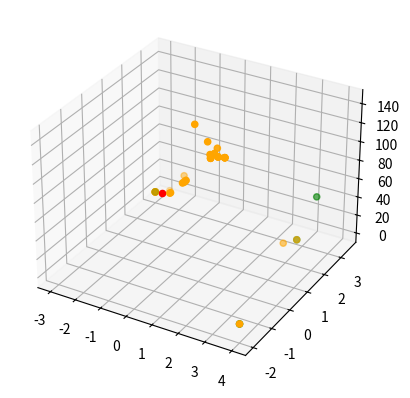

The script that saved this image:
from typing import List
from operator import length_hint
import math

import matplotlib
import matplotlib.pyplot as plt
import numpy as np

x = [[3.5, 3], [3.1, 2.5], [-3, 3], [4, -2]]
x1 = [x[0][0], x[1][0], x[2][0], x[3][0]]
x2 = [x[0][1], x[1][1], x[2][1], x[3][1]]
alpha = 1
beta = 1
gamma = 0.5
delta = 0.5
m = [0, 0]


def f(v):
    x1 = v[0]
    x2 = v[1]
    z = math.pow(math.pow(x1, 2) + x2 - 11, 2) + math.pow(x1 + math.pow(x2,2) - 7, 2)    # Himmelblau-Funktion
    # z = 2 * math.pow(x1, 2) - 2 * (math.pow(x2, 2) - 11)
    return z


def sort(x):
    #xHelp = [x[0], x[1], x[2], x[3]]
    xHelp = x
    for i in [0, 1, 2, 3]:
        y = [f(x[0]), f(x[1]), f(x[2]), f(x[3])]
        y.sort()
        for j in [0, 1, 2, 3]:
            if f(x[i]) == y[j]:
                x[i], x[j] = x[j], x[i]     # swap

    return x


"""        xHelp[j] = x[j]     # xH3 = x3
           x[j] = x[i]
           x[i] = xHelp[j] """


def centre(x):
    # m = 1 / length_hint(x) * sum(x)  # Mittelpunkt
    for i in [0, 1, 2, 3]:
        m[0] += x[i][0]
        m[1] += x[i][1]
    m[0] = 1 / length_hint(x) * m[0]
    m[1] = 1 / length_hint(x) * m[1]
    return m


def iteration(m, x, e=list):
    r = [0, 0]
    r[0] = m[0] + alpha * (m[0] - x[3][0])  # reflexion
    r[1] = m[1] + alpha * (m[1] - x[3][1])
    if f(r) < f(x[0]):
        e[0] = m[0] + beta * (m[0] - x[3][0])   # expansion
        e[1] = m[1] + beta * (m[1] - x[3][1])
        if f(e) < f(r):
            x[3] = e
            print("Expansion: ", e)
        else:
            x[3] = r
            print("Reflexion: ", r)
    else:
        if f(r) < f(x[3]):
            x[3] = r
        if f(x[3]) > f(x[2]):
            r[0] = x[3][0] + gamma * (m[0] - x[3][0])   # contraction
            r[1] = x[3][1] + gamma * (m[1] - x[3][1])
            if f(r) < f(x[3]):
                x[3] = r
                print("Kontraktion: ", r)
            else:
                for i in [0, 1, 2, 3]:
                    if i != 0:
                        x[i][0] = delta * (x[i][0] + x[0][0])    # shrink
                        x[i][1] = delta * (x[i][1] + x[0][1])
                        print("Shrink: ", x[i])
    return x[0]


def main(x):
    #while (f(x[3]) - f(x[0]))/(abs(f(x[3])) + abs(f(x[0])) + 1) < math.pow(10, -15):     # math.pow(10, -15)
    z = [f(x[0]), f(x[1]), f(x[2]), f(x[3])]
    ax = plt.axes(projection='3d')
    ax.scatter(x1, x2, z, c='green')
#    plt.show()
    i = 0
    while i < 20:
        xtest = sort(x)
        mtest = centre(x)
        u = iteration(mtest, xtest)
        print("x: ", x)
        print(u)
        if i < 10:
            a = [x[0][0], x[1][0], x[2][0], x[3][0]]
            b = [x[0][1], x[1][1], x[2][1], x[3][1]]
            c = [f(x[0]), f(x[1]), f(x[2]), f(x[3])]
            ax.scatter(a, b, c, c='orange')
        i += 1
    ax.scatter(x[0][0], x[0][1], f(x[0]), c='red')
    plt.show()
    print(u)
    """
    print(x)
    xtest = sort(x)
    print(xtest)
    mtest = centre(x)
    print(mtest)
    u = iteration(mtest, xtest)
    print(u)
    """
    #print(u)
    #t = [[4, 2], [1, 1], [0, 3], [3, 3]]
    #s = centre(t)
    #s = [2, 2.25]
    #u = iteration(s, t)
    #u = s[1] + t[1][1]
    #print(u)


if __name__ == '__main__':
    main(x)


